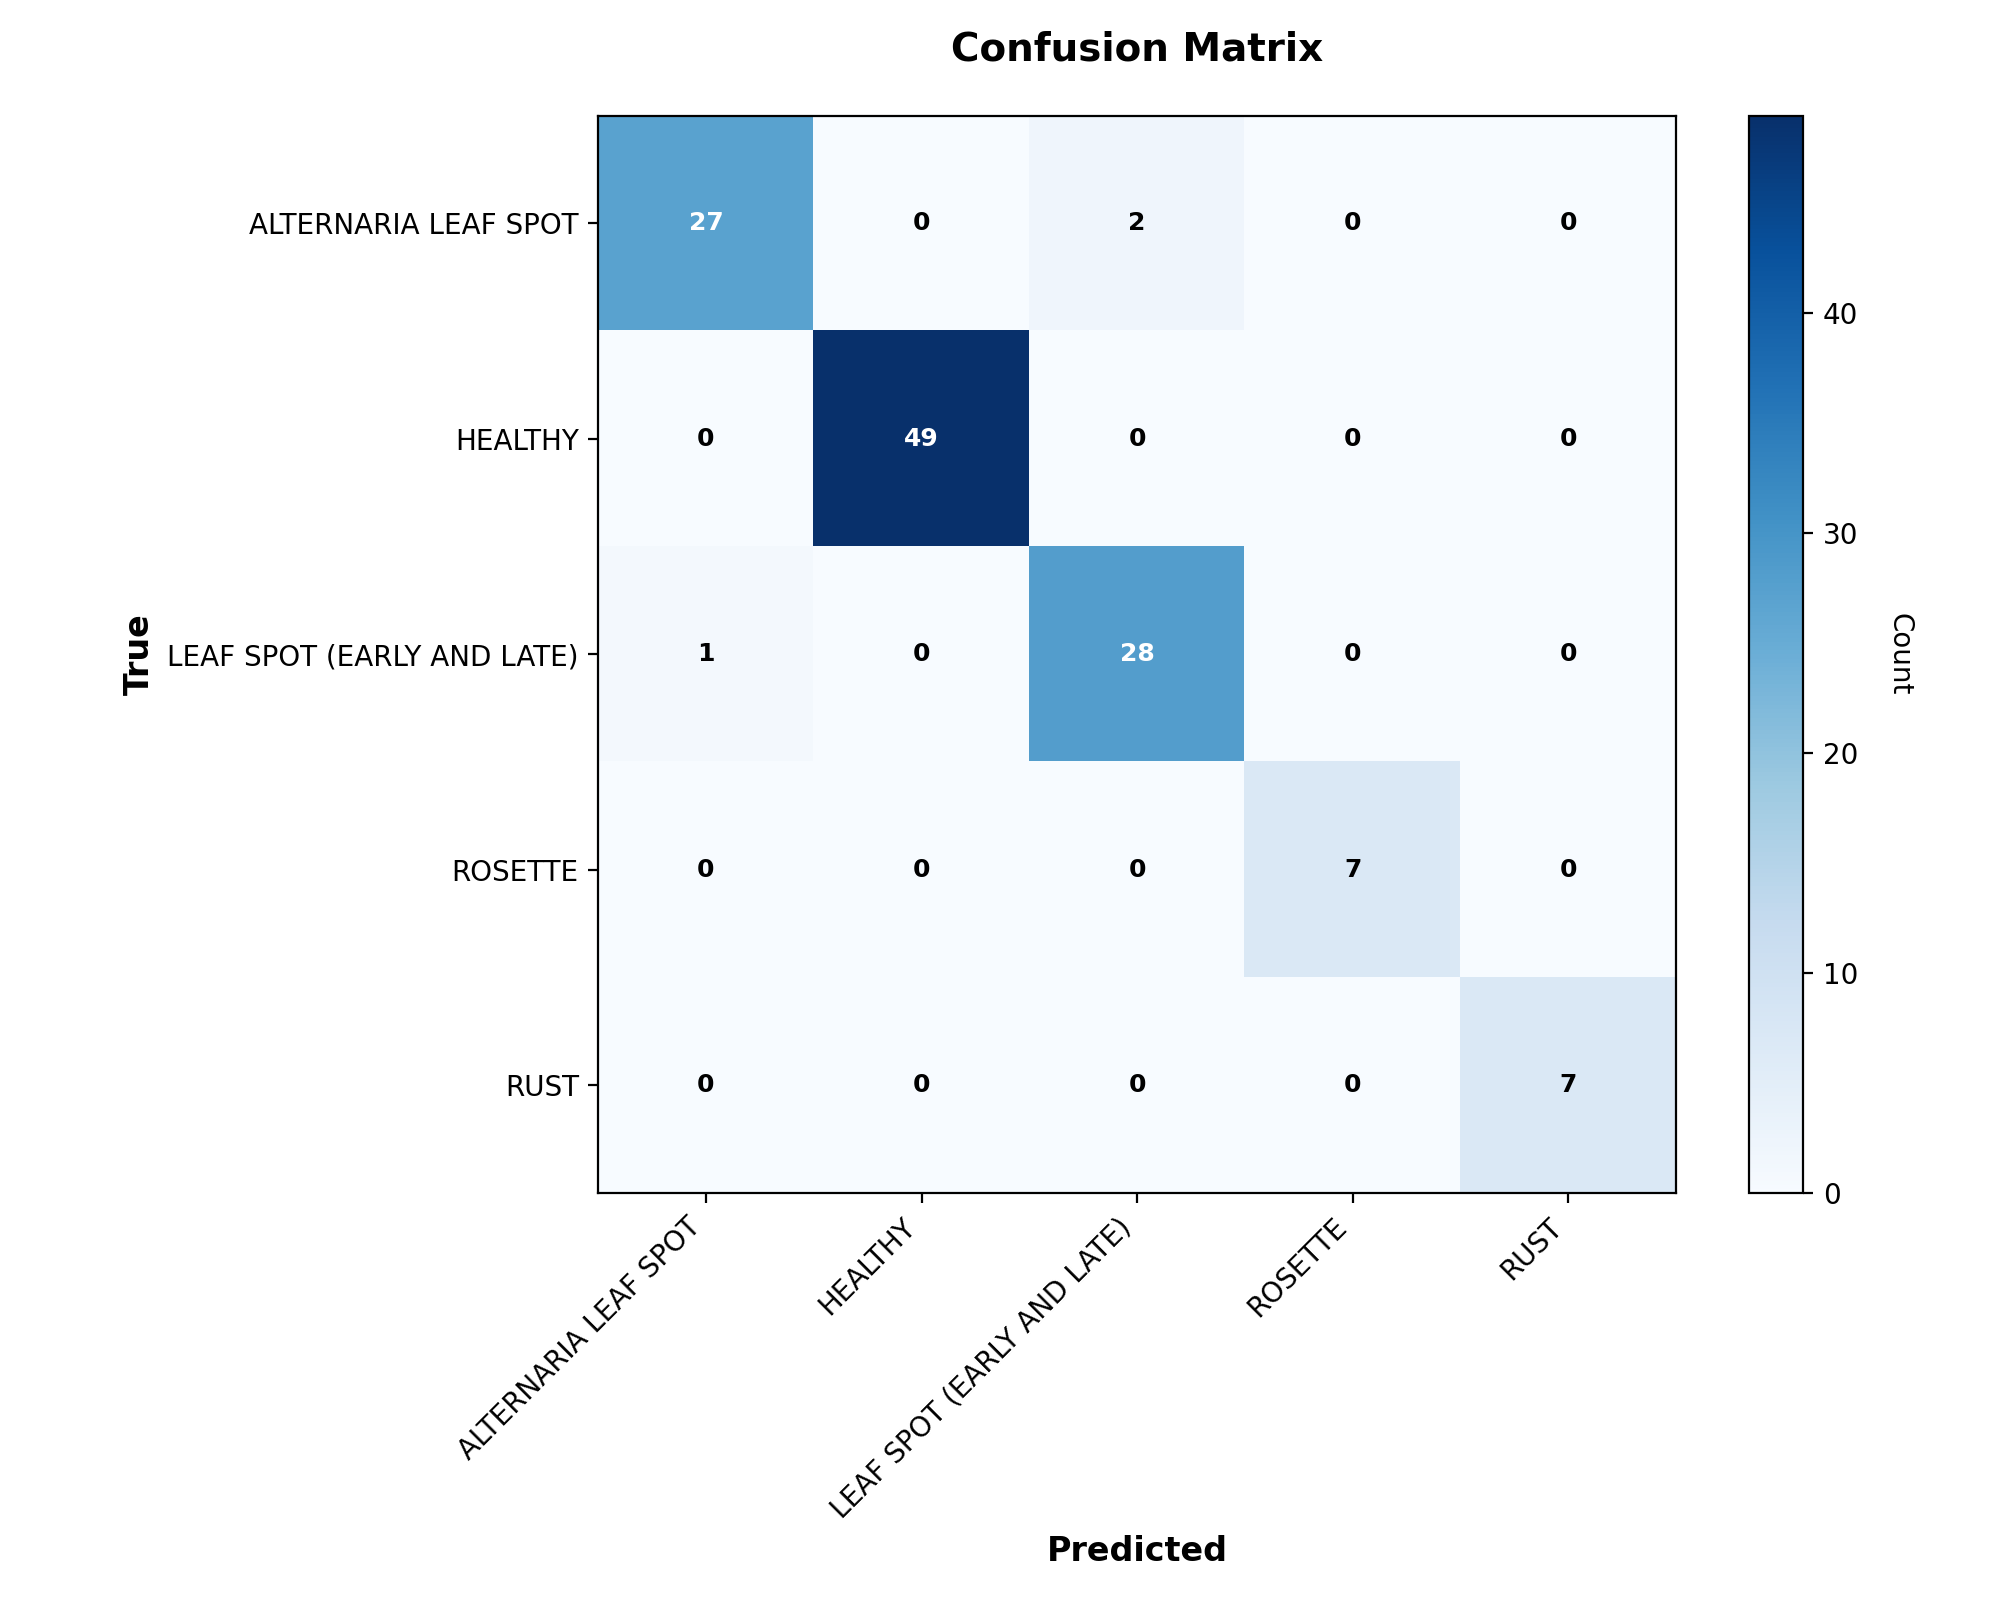

Values plotted in this chart, from the file beside it:
, pred_ALTERNARIA LEAF SPOT, pred_HEALTHY, pred_LEAF SPOT (EARLY AND LATE), pred_ROSETTE, pred_RUST
true_ALTERNARIA LEAF SPOT, 27, 0, 2, 0, 0
true_HEALTHY, 0, 49, 0, 0, 0
true_LEAF SPOT (EARLY AND LATE), 1, 0, 28, 0, 0
true_ROSETTE, 0, 0, 0, 7, 0
true_RUST, 0, 0, 0, 0, 7
